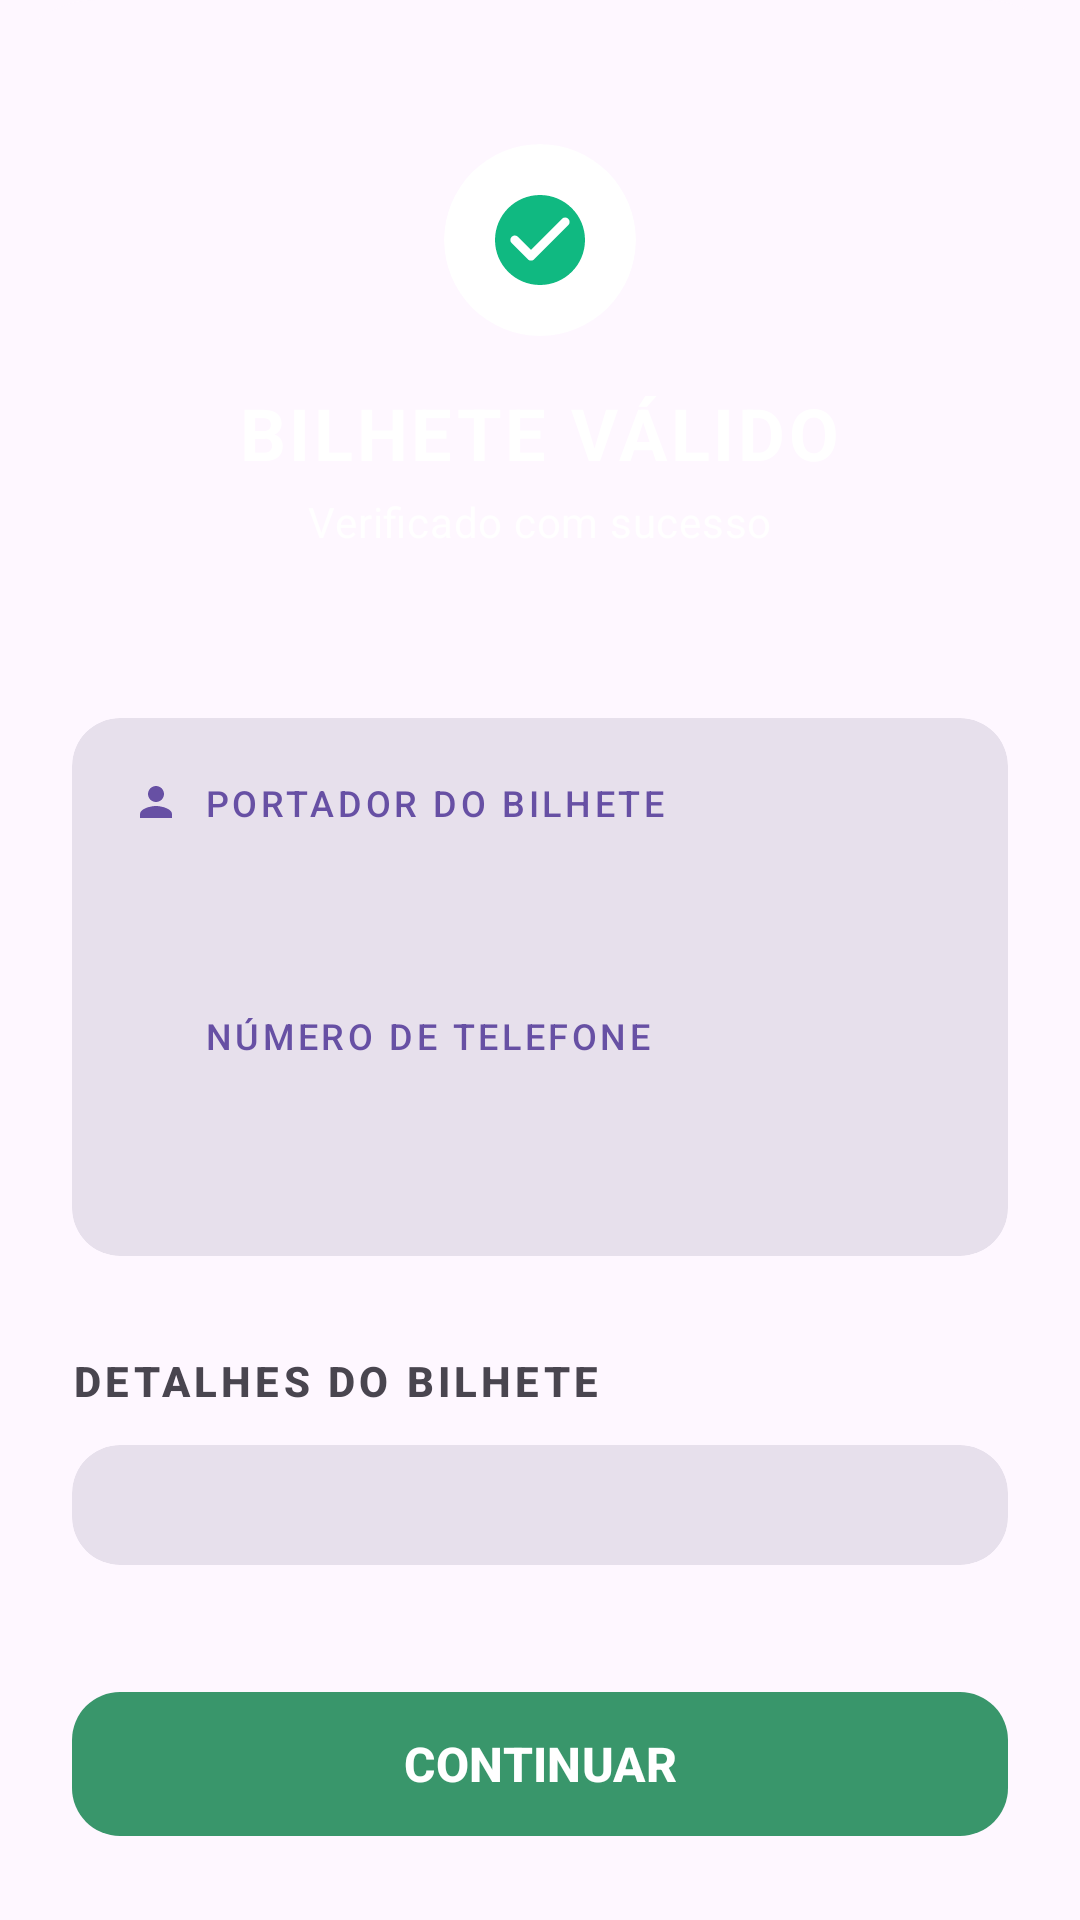

Write the Android layout XML for this screen, with the resource values it uses.
<!-- AndroidManifest.xml: application theme Theme.Material3.DayNight.NoActionBar -->
<!-- res/layout/layout_ticket_sheet.xml -->
<?xml version="1.0" encoding="utf-8"?>
<LinearLayout xmlns:android="http://schemas.android.com/apk/res/android"
    xmlns:app="http://schemas.android.com/apk/res-auto"
    xmlns:tools="http://schemas.android.com/tools"
    android:layout_width="match_parent"
    android:layout_height="match_parent"
    android:background="@drawable/bottom_sheet_background"
    android:orientation="vertical"
    android:paddingTop="24dp">

    
    <LinearLayout
        android:id="@+id/sheetHeaderBar"
        android:layout_width="match_parent"
        android:layout_height="wrap_content"
        android:gravity="center"
        android:orientation="vertical"
        android:paddingHorizontal="24dp"
        android:paddingTop="24dp"
        android:paddingBottom="32dp">

        
        <com.google.android.material.card.MaterialCardView
            android:id="@+id/statusIconCard"
            android:layout_width="64dp"
            android:layout_height="64dp"
            app:cardBackgroundColor="#FFFFFF"
            app:cardCornerRadius="32dp"
            app:cardElevation="0dp"
            app:strokeWidth="0dp">

            <ImageView
                android:id="@+id/statusIcon"
                android:layout_width="36dp"
                android:layout_height="36dp"
                android:layout_gravity="center"
                android:src="@drawable/ic_check_circle"
                app:tint="@color/green_600" />

        </com.google.android.material.card.MaterialCardView>

        
        <TextView
            android:id="@+id/sheetStatusText"
            android:layout_width="wrap_content"
            android:layout_height="wrap_content"
            android:layout_marginTop="16dp"
            android:letterSpacing="0.05"
            android:text="BILHETE VÁLIDO"
            android:textAppearance="?attr/textAppearanceHeadlineSmall"
            android:textColor="?attr/colorOnPrimary"
            android:textStyle="bold"
            tools:text="BILHETE VÁLIDO" />

        
        <TextView
            android:id="@+id/sheetStatusSubtitle"
            android:layout_width="wrap_content"
            android:layout_height="wrap_content"
            android:layout_marginTop="4dp"
            android:alpha="0.9"
            android:text="Verificado com sucesso"
            android:textAppearance="?attr/textAppearanceBodyMedium"
            android:textColor="?attr/colorOnPrimary"
            tools:text="Verificado com sucesso" />

    </LinearLayout>

    
    <androidx.core.widget.NestedScrollView
        android:layout_width="match_parent"
        android:layout_height="0dp"
        android:layout_weight="1"
        android:fillViewport="true">

        <LinearLayout
            android:layout_width="match_parent"
            android:layout_height="wrap_content"
            android:orientation="vertical"
            android:paddingHorizontal="24dp"
            android:paddingTop="24dp"
            android:paddingBottom="24dp">

            
            <com.google.android.material.card.MaterialCardView
                android:layout_width="match_parent"
                android:layout_height="wrap_content"
                app:cardBackgroundColor="?attr/colorSurfaceVariant"
                app:cardCornerRadius="16dp"
                app:cardElevation="0dp"
                app:strokeWidth="0dp">

                <LinearLayout
                    android:layout_width="match_parent"
                    android:layout_height="wrap_content"
                    android:orientation="vertical"
                    android:padding="20dp">

                    
                    <LinearLayout
                        android:layout_width="wrap_content"
                        android:layout_height="wrap_content"
                        android:gravity="center_vertical"
                        android:orientation="horizontal">

                        <ImageView
                            android:id="@+id/buyerLabelIcon"
                            android:layout_width="16dp"
                            android:layout_height="16dp"
                            android:src="@drawable/ic_person"
                            app:tint="?attr/colorPrimary" />

                        <TextView
                            android:id="@+id/buyerNameLabel"
                            android:layout_width="wrap_content"
                            android:layout_height="wrap_content"
                            android:layout_marginStart="8dp"
                            android:letterSpacing="0.1"
                            android:text="@string/buyer_name_label"
                            android:textAppearance="?attr/textAppearanceLabelMedium"
                            android:textColor="?attr/colorPrimary"
                            android:textAllCaps="true" />

                    </LinearLayout>

                    
                    <TextView
                        android:id="@+id/sheetBuyerName"
                        android:layout_width="wrap_content"
                        android:layout_height="wrap_content"
                        android:layout_marginTop="8dp"
                        android:textAppearance="?attr/textAppearanceHeadlineMedium"
                        android:textColor="?attr/colorOnSurface"
                        android:textStyle="bold"
                        tools:text="Kenedy Salvaterra" />

                    
                    <LinearLayout
                        android:layout_width="wrap_content"
                        android:layout_height="wrap_content"
                        android:layout_marginTop="16dp"
                        android:gravity="center_vertical"
                        android:orientation="horizontal">

                        <ImageView
                            android:id="@+id/buyerPhoneIcon"
                            android:layout_width="16dp"
                            android:layout_height="16dp"
                            android:src="@drawable/ic_phone"
                            app:tint="?attr/colorPrimary" />

                        <TextView
                            android:id="@+id/buyerPhoneLabel"
                            android:layout_width="wrap_content"
                            android:layout_height="wrap_content"
                            android:layout_marginStart="8dp"
                            android:letterSpacing="0.1"
                            android:text="@string/buyer_phone_label"
                            android:textAppearance="?attr/textAppearanceLabelMedium"
                            android:textColor="?attr/colorPrimary"
                            android:textAllCaps="true" />

                    </LinearLayout>

                    
                    <TextView
                        android:id="@+id/sheetBuyerPhone"
                        android:layout_width="wrap_content"
                        android:layout_height="wrap_content"
                        android:layout_marginTop="8dp"
                        android:textAppearance="?attr/textAppearanceHeadlineMedium"
                        android:textColor="?attr/colorOnSurface"
                        android:textStyle="bold"
                        tools:text="+*** *** ****" />

                </LinearLayout>

            </com.google.android.material.card.MaterialCardView>

            
            <TextView
                android:id="@+id/ticketsLabel"
                android:layout_width="wrap_content"
                android:layout_height="wrap_content"
                android:layout_marginTop="32dp"
                android:layout_marginBottom="12dp"
                android:letterSpacing="0.1"
                android:text="DETALHES DO BILHETE"
                android:textAppearance="?attr/textAppearanceTitleSmall"
                android:textColor="?attr/colorOnSurfaceVariant"
                android:textStyle="bold" />

            
            <com.google.android.material.card.MaterialCardView
                android:layout_width="match_parent"
                android:layout_height="wrap_content"
                app:cardBackgroundColor="?attr/colorSurfaceVariant"
                app:cardCornerRadius="16dp"
                app:cardElevation="0dp"
                app:strokeWidth="0dp">

                <LinearLayout
                    android:id="@+id/ticketDetailsContainer"
                    android:layout_width="match_parent"
                    android:layout_height="wrap_content"
                    android:orientation="vertical"
                    android:padding="20dp" />

            </com.google.android.material.card.MaterialCardView>

            
            <LinearLayout
                android:id="@+id/infoMessageContainer"
                android:layout_width="match_parent"
                android:layout_height="wrap_content"
                android:layout_marginTop="24dp"
                android:background="@drawable/info_message_background_valid"
                android:gravity="center_vertical"
                android:orientation="horizontal"
                android:padding="16dp"
                android:visibility="gone"
                tools:visibility="visible">

                <ImageView
                    android:id="@+id/infoIcon"
                    android:layout_width="20dp"
                    android:layout_height="20dp"
                    android:src="@drawable/ic_info"
                    app:tint="@color/green_700" />

                <TextView
                    android:id="@+id/sheetMessage"
                    android:layout_width="0dp"
                    android:layout_height="wrap_content"
                    android:layout_marginStart="12dp"
                    android:layout_weight="1"
                    android:text="Este bilhete já foi verificado anteriormente"
                    android:textAppearance="?attr/textAppearanceBodyMedium"
                    android:textColor="?attr/colorOnSurfaceVariant"
                    tools:text="Este bilhete já foi verificado anteriormente" />

            </LinearLayout>

            
            <Space
                android:layout_width="match_parent"
                android:layout_height="0dp"
                android:layout_weight="1"
                android:minHeight="24dp" />


        </LinearLayout>

    </androidx.core.widget.NestedScrollView>

    <com.google.android.material.button.MaterialButton
        android:id="@+id/sheetCloseButton"
        style="@style/Widget.Material3.Button"
        android:layout_width="match_parent"
        android:layout_height="56dp"
        android:layout_gravity="bottom"
        android:layout_margin="24dp"
        android:text="CONTINUAR"
        android:textAppearance="?attr/textAppearanceLabelLarge"
        android:textColor="?attr/colorOnPrimary"
        android:textStyle="bold"
        android:textSize="16sp"
        app:backgroundTint="@color/button_tint_selector"
        app:cornerRadius="16dp" />
</LinearLayout>
<!-- resources referenced by this layout -->
<resources>
  <color name="green_600">#10B981</color>
  <color name="green_700">#047857</color>
  <!-- drawable bottom_sheet_background (drawable) -->
  <?xml version="1.0" encoding="utf-8"?>
  <shape xmlns:android="http://schemas.android.com/apk/res/android"
      android:shape="rectangle">
      <solid android:color="?attr/colorSurface" />
      <corners
          android:topLeftRadius="32dp"
          android:topRightRadius="32dp" />
  </shape>
  <!-- drawable ic_check_circle (drawable) -->
  <?xml version="1.0" encoding="utf-8"?>
  <vector xmlns:android="http://schemas.android.com/apk/res/android"
      android:width="24dp"
      android:height="24dp"
      android:viewportWidth="24"
      android:viewportHeight="24">
      <path
          android:fillColor="#000000"
          android:pathData="M12,2C6.48,2 2,6.48 2,12s4.48,10 10,10s10,-4.48 10,-10S17.52,2 12,2zM9.29,16.29L5.7,12.7c-0.39,-0.39 -0.39,-1.02 0,-1.41c0.39,-0.39 1.02,-0.39 1.41,0L10,14.17l6.88,-6.88c0.39,-0.39 1.02,-0.39 1.41,0c0.39,0.39 0.39,1.02 0,1.41l-7.59,7.59C10.32,16.68 9.68,16.68 9.29,16.29z"/>
  </vector>
  <!-- drawable ic_info (drawable) -->
  <vector xmlns:android="http://schemas.android.com/apk/res/android"
      android:width="24dp"
      android:height="24dp"
      android:viewportWidth="24"
      android:viewportHeight="24">
      <path
          android:fillColor="#000000"
          android:pathData="M12,2C6.48,2 2,6.48 2,12s4.48,10 10,10s10,-4.48 10,-10S17.52,2 12,2zM13,17h-2v-6h2V17zM13,9h-2V7h2V9z"/>
  </vector>
  <!-- drawable ic_person (drawable) -->
  <?xml version="1.0" encoding="utf-8"?>
  <vector xmlns:android="http://schemas.android.com/apk/res/android"
      android:width="24dp"
      android:height="24dp"
      android:viewportWidth="24"
      android:viewportHeight="24">
      <path
          android:fillColor="#000000"
          android:pathData="M12,12c2.21,0 4,-1.79 4,-4s-1.79,-4 -4,-4s-4,1.79 -4,4S9.79,12 12,12zM12,14c-2.67,0 -8,1.34 -8,4v2h16v-2C20,15.34 14.67,14 12,14z"/>
  </vector>
  <string name="buyer_name_label">Portador do Bilhete</string>
  <string name="buyer_phone_label">Número de Telefone</string>
</resources>
